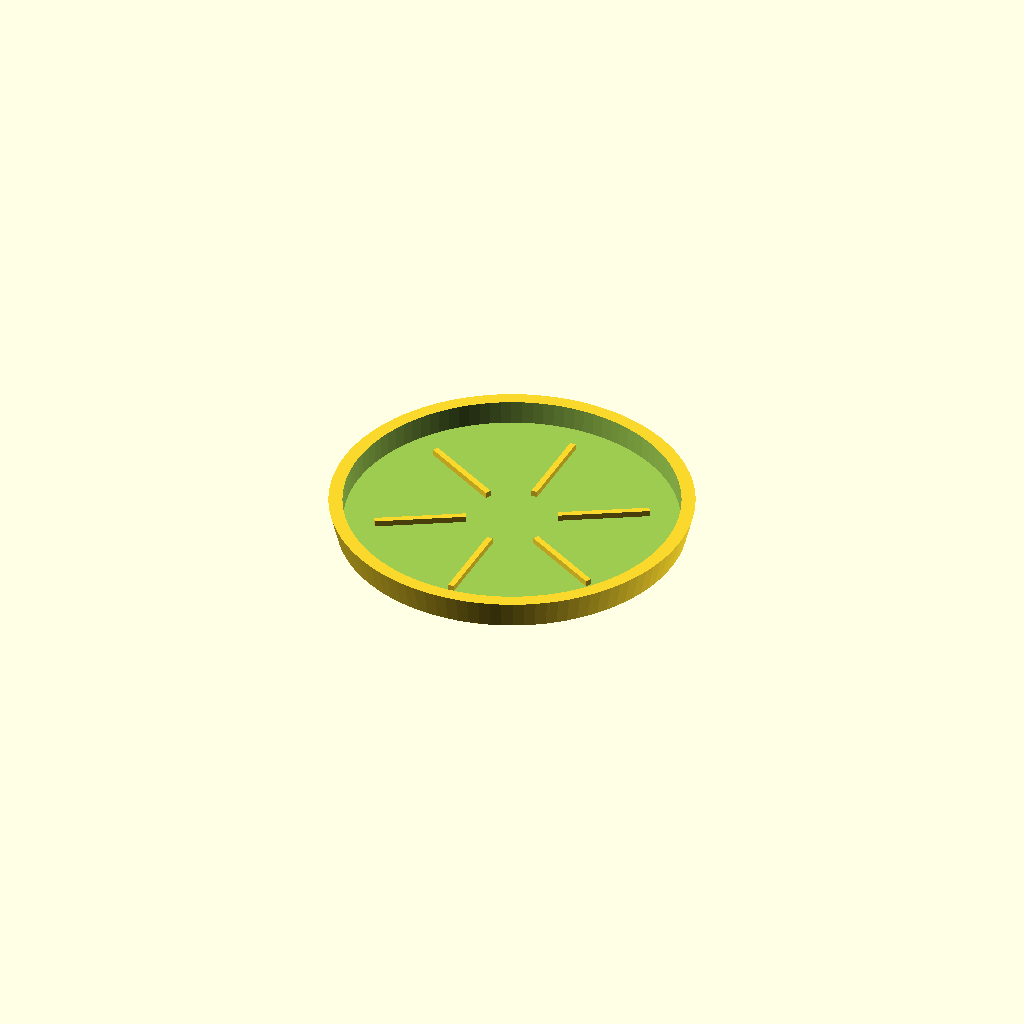
Cell 1: the model at its default parameters.
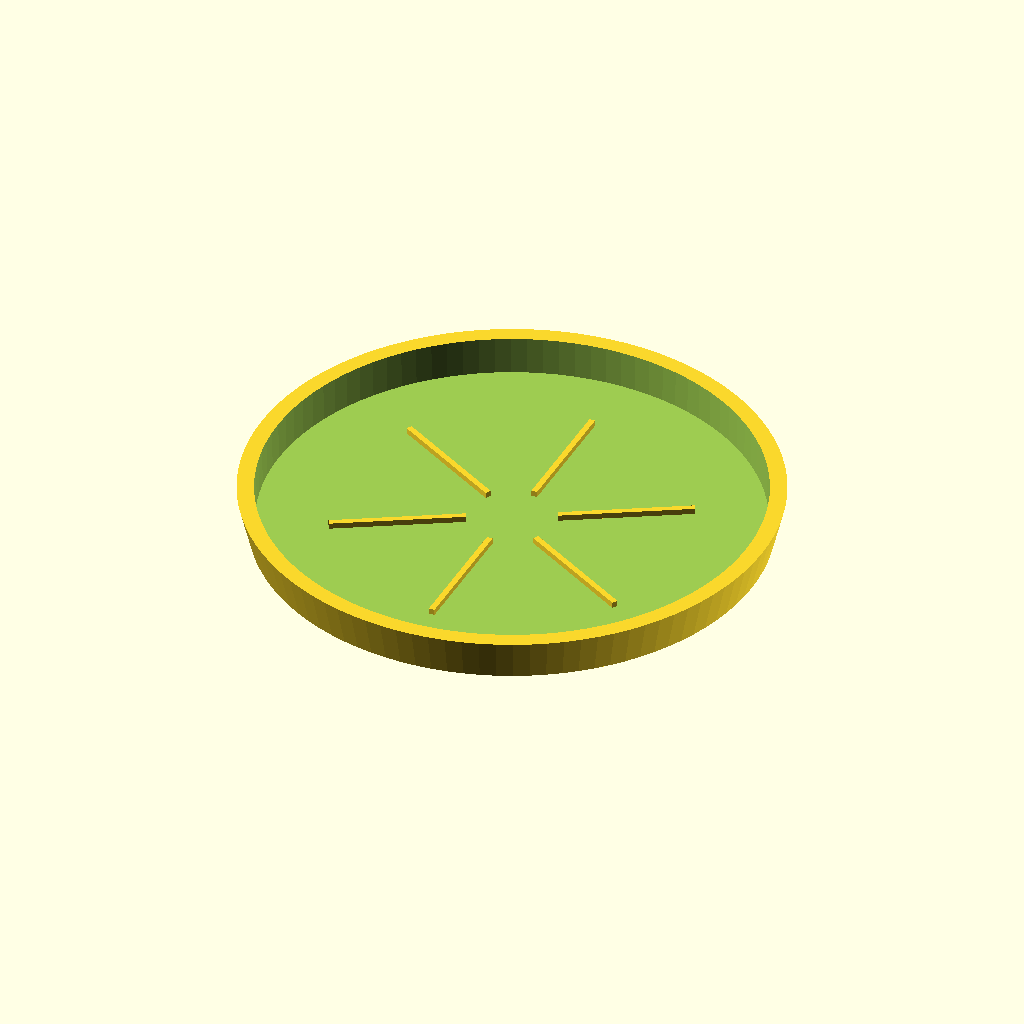
Cell 2: size = 150 (everything else at default).
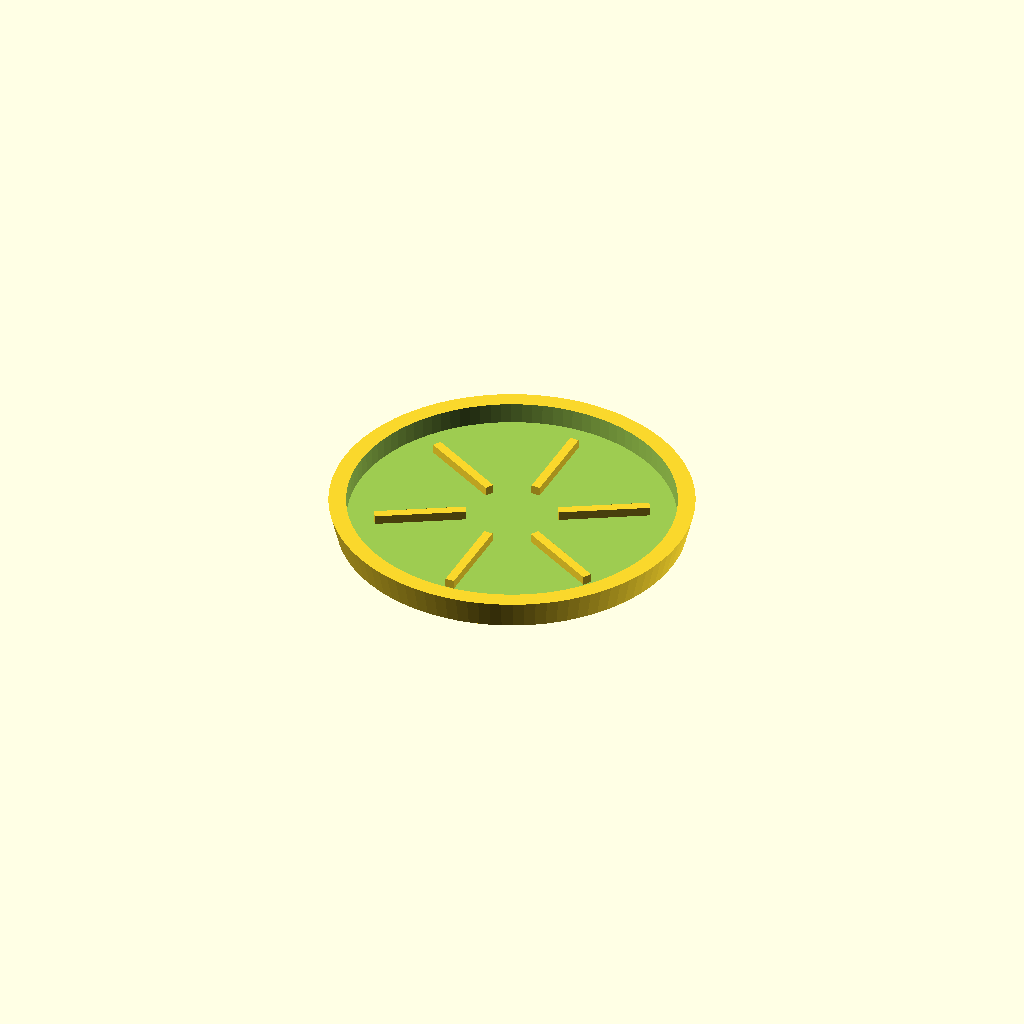
Cell 3: the same model with wallthickness = 3.
One fixed orthographic camera (rotation 55°, 0°, 25°; colour scheme Cornfield) for every cell.
The OpenSCAD source (scadFiles/616771/992058.scad):
// variables

size = 100; // [50:S,100:M,150:L]

wallthickness = 2; // [1:S,2:M,3:L]

resolution = 100; // [100:rough,150:middle,200:fine]



// model coaster

union(){

	difference(){

		translate([0,0,0])cylinder(h = size*.1, r1 = size*1.15/2, r2 = size*1.2/2, $fn = resolution);

		translate([0,0,wallthickness])cylinder(h = size-wallthickness, r1 = (size-2*wallthickness)*1.15/2, r2 = (size-2*wallthickness)*1.2/2, $fn = resolution);

	}

	union(){

		rotate([0,0,0]) translate([0,15,wallthickness]) cube([wallthickness,size*0.30,wallthickness]);

		rotate([0,0,60]) translate([0,15,wallthickness]) cube([wallthickness,size*0.30,wallthickness]);

		rotate([0,0,120]) translate([0,15,wallthickness]) cube([wallthickness,size*0.30,wallthickness]);

		rotate([0,0,180]) translate([0,15,wallthickness]) cube([wallthickness,size*0.30,wallthickness]);

		rotate([0,0,240]) translate([0,15,wallthickness]) cube([wallthickness,size*0.30,wallthickness]);

		rotate([0,0,300]) translate([0,15,wallthickness]) cube([wallthickness,size*0.30,wallthickness]);

	}

}
Customizer parameters (derived from the source; name, type, default, range or options):
size: number, default 100, options 50, 100, 150
wallthickness: number, default 2, options 1, 2, 3
resolution: number, default 100, options 100, 150, 200
